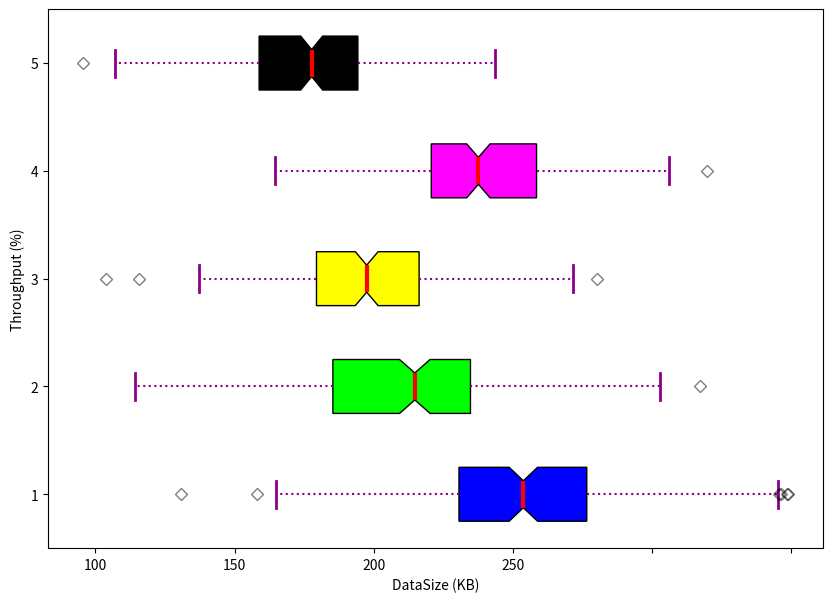

Here is the Python script that generated this plot: (Note: this script raises an exception after producing the figure.)
# Scalability
# Import libraries
import matplotlib.pyplot as plt
import numpy as np

# Creating dataset
np.random.seed(10)
data_1 = np.random.normal(90, 4, 200)
data_2 = np.random.normal(86, 4, 200)
data_3 = np.random.normal(85, 3, 200)
data_4 = np.random.normal(89, 3, 200)
data_5 = np.random.normal(83, 3, 200)
data = [data_1, data_2, data_3, data_4, data_5]

fig = plt.figure(figsize=(10, 7))
ax = fig.add_subplot(111)

# Creating axes instance
bp = ax.boxplot(data, patch_artist=True,
                notch='True', vert=0)

colors = ['#0000FF', '#00FF00',
          '#FFFF00', '#FF00FF', 'k']

for patch, color in zip(bp['boxes'], colors):
    patch.set_facecolor(color)

# changing color and linewidth of
# whiskers
for whisker in bp['whiskers']:
    whisker.set(color='#8B008B',
                linewidth=1.5,
                linestyle=":")

# changing color and linewidth of
# caps
for cap in bp['caps']:
    cap.set(color='#8B008B',
            linewidth=2)

# changing color and linewidth of
# medians
for median in bp['medians']:
    median.set(color='red',
               linewidth=3)

# changing style of fliers
for flier in bp['fliers']:
    flier.set(marker='D',
              color='#e7298a',
              alpha=0.5)

# x-axis labels
ax.set_xticklabels(['50', '100', '150', '200', '250'])
plt.xlabel('DataSize (KB)')
plt.ylabel('Throughput (%)')
# Adding title
# plt.title("Customized box plot")

# Removing top axes and right axes
# ticks
ax.get_xaxis().tick_bottom()
ax.get_yaxis().tick_left()

# path1 = "./Journ_Res/Scalability.png"
path1 = "./Results/Scalability.png"
plt.savefig(path1)

# show plot
plt.show()
